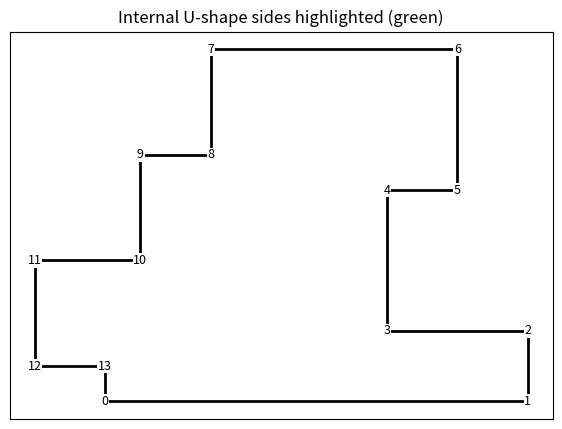

Source code (Python):
#!/usr/bin/env python3
# Highlight internal U-shapes (three sides A, B, -A) in a rectilinear polygon.
# Criteria:
#   • A ⟂ B and C == −A (after colinear compression into runs)
#   • both turn vertices (between A-B and B-C) are reflex (270°)
#   • mouth midpoint is OUTSIDE the polygon (inclusive=false)
#   • stem (B) midpoint is INSIDE the polygon (INCLUSIVE=true so on-edge counts)
from __future__ import annotations

from dataclasses import dataclass
from typing import List, Tuple
import argparse
import os
import sys

# Optional plotting (fallback to SVG if matplotlib is missing)
try:
    import matplotlib.pyplot as plt
    HAS_MPL = True
except Exception:
    HAS_MPL = False
    plt = None  # type: ignore

Point = Tuple[float, float]

# -------------------------------
# Basic helpers
# -------------------------------

def close_poly(pts: List[Point]) -> List[Point]:
    return pts if (not pts or pts[0] == pts[-1]) else pts + [pts[0]]

def parse_points(s: str) -> List[Point]:
    pts: List[Point] = []
    s = s.strip()
    if not s:
        return pts
    for tok in s.replace(";", " ").split():
        x_str, y_str = tok.split(",")
        pts.append((float(x_str), float(y_str)))
    return pts

def is_axis_aligned(a: Point, b: Point) -> bool:
    return a[0] == b[0] or a[1] == b[1]

def edge_dir(a: Point, b: Point) -> Tuple[int, int, float]:
    """Axis-aligned unit direction (ux,uy) and length from a→b."""
    if not is_axis_aligned(a, b):
        raise ValueError("Non-rectilinear edge detected")
    dx = b[0] - a[0]
    dy = b[1] - a[1]
    if dx == 0 and dy == 0:
        return (0, 0, 0.0)
    if dx != 0:
        return (1 if dx > 0 else -1, 0, abs(dx))
    else:
        return (0, 1 if dy > 0 else -1, abs(dy))

def signed_area(pts: List[Point]) -> float:
    c = close_poly(pts)
    return 0.5 * sum(c[i][0]*c[i+1][1] - c[i+1][0]*c[i][1] for i in range(len(c)-1))

# Point-in-polygon
def point_in_poly_inclusive(x: float, y: float, pts: List[Point]) -> bool:
    """On-edge counts as inside."""
    c = close_poly(pts); inside = False
    for i in range(len(c) - 1):
        x1, y1 = c[i]; x2, y2 = c[i + 1]
        # on-edge
        if (y1 == y2 and y == y1 and min(x1, x2) <= x <= max(x1, x2)) or \
           (x1 == x2 and x == x1 and min(y1, y2) <= y <= max(y1, y2)):
            return True
        # ray up
        if (y1 > y) != (y2 > y):
            xint = (x2 - x1) * (y - y1) / (y2 - y1 + 1e-30) + x1
            if x < xint:
                inside = not inside
    return inside

def point_in_poly_strict(x: float, y: float, pts: List[Point]) -> bool:
    """On-edge counts as outside."""
    c = close_poly(pts); inside = False
    for i in range(len(c) - 1):
        x1, y1 = c[i]; x2, y2 = c[i + 1]
        # on-edge → outside
        if (y1 == y2 and y == y1 and min(x1, x2) <= x <= max(x1, x2)) or \
           (x1 == x2 and x == x1 and min(y1, y2) <= y <= max(y1, y2)):
            return False
        # ray up
        if (y1 > y) != (y2 > y):
            xint = (x2 - x1) * (y - y1) / (y2 - y1 + 1e-30) + x1
            if x < xint:
                inside = not inside
    return inside

# -------------------------------
# Runs (merge colinear edges)
# -------------------------------

@dataclass(frozen=True)
class Run:
    dirx: int; diry: int
    length: float
    start_idx: int   # vertex index where the run starts (in closed poly)
    end_idx:   int   # vertex index where the run ends   (corner at end)

def nonzero_edges(c: List[Point]):
    n = len(c) - 1
    out = []
    for i in range(n):
        ux, uy, L = edge_dir(c[i], c[i+1])
        if L > 0:
            out.append((i, (ux, uy, L)))
    return out

def compute_runs(pts: List[Point]) -> List[Run]:
    c = close_poly(pts)
    edges = nonzero_edges(c)
    if not edges:
        return []
    runs: List[Run] = []
    start_i, (ux, uy, L) = edges[0]
    cur_dir = (ux, uy)
    cur_len = L
    cur_start = start_i
    cur_end = start_i + 1
    for idx, (vx, vy, VL) in edges[1:]:
        if (vx, vy) == cur_dir:
            cur_len += VL
            cur_end = idx + 1
        else:
            runs.append(Run(cur_dir[0], cur_dir[1], cur_len, cur_start, cur_end))
            cur_dir = (vx, vy)
            cur_len = VL
            cur_start = idx
            cur_end = idx + 1
    runs.append(Run(cur_dir[0], cur_dir[1], cur_len, cur_start, cur_end))
    return runs

# -------------------------------
# Reflex (270°) at a vertex
# -------------------------------

def is_reflex_vertex(c: List[Point], i: int, ccw: bool) -> bool:
    """Is vertex i a reflex (270°) corner?"""
    n = len(c) - 1
    i_prev = (i - 1) % n
    i_next = (i + 1) % n
    ax = c[i][0] - c[i_prev][0]
    ay = c[i][1] - c[i_prev][1]
    bx = c[i_next][0] - c[i][0]
    by = c[i_next][1] - c[i][1]
    z = ax * by - ay * bx
    # For CCW polys, right turns (z < 0) are reflex; for CW, left turns (z > 0) are reflex
    return (z < 0) if ccw else (z > 0)

# -------------------------------
# U-shape detection (internal only)
# -------------------------------

@dataclass(frozen=True)
class Segment:
    x1: float; y1: float; x2: float; y2: float

def detect_u_triples(pts: List[Point], debug: bool = False) -> List[List[Segment]]:
    """
    Find INTERNAL U-triples (A,B,-A), highlighting exactly those three sides.
    Conditions:
      - A ⟂ B  and  C == −A  (using colinear-compressed runs)
      - Both turn vertices are reflex (270°)
      - Mouth midpoint is OUTSIDE the polygon   (strict: on-edge treated as outside is fine)
      - Stem (B) midpoint is INSIDE the polygon (INCLUSIVE so on-edge counts)
    """
    c = close_poly(pts)
    n = len(c) - 1
    if n < 4:
        return []
    ccw = signed_area(pts) > 0
    runs = compute_runs(pts)
    m = len(runs)
    triples: List[List[Segment]] = []

    if debug:
        print(f"[debug] vertices={n}, runs={m}")

    for r in range(m):
        A = runs[r]
        B = runs[(r + 1) % m]
        C = runs[(r + 2) % m]

        # A ⟂ B  and  C == −A
        if A.dirx * B.dirx + A.diry * B.diry != 0:
            continue
        if (C.dirx, C.diry) != (-A.dirx, -A.diry):
            continue

        # Mouth corners (between A-B and B-C)
        v1 = A.end_idx % n
        v2 = B.end_idx % n

        # Both corners must be reflex
        if not (is_reflex_vertex(c, v1, ccw) and is_reflex_vertex(c, v2, ccw)):
            continue

        # Build segment endpoints
        a0 = c[A.start_idx % n]; a1 = c[A.end_idx % n]
        b0 = c[B.start_idx % n]; b1 = c[B.end_idx % n]
        c0p = c[C.start_idx % n]; c1p = c[C.end_idx % n]

        # Internal-vs-external checks:
        # 1) Mouth midpoint OUTSIDE polygon
        mouth_mid = ((c[v1][0] + c[v2][0]) * 0.5, (c[v1][1] + c[v2][1]) * 0.5)
        if point_in_poly_inclusive(mouth_mid[0], mouth_mid[1], pts):
            # midpoint is inside → external "tab", skip
            continue

        # 2) Stem midpoint INSIDE polygon (INCLUSIVE: on-edge counts as inside)
        stem_mid = ((b0[0] + b1[0]) * 0.5, (b0[1] + b1[1]) * 0.5)
        if not point_in_poly_inclusive(stem_mid[0], stem_mid[1], pts):
            continue

        triple = [Segment(*a0, *a1), Segment(*b0, *b1), Segment(*c0p, *c1p)]
        triples.append(triple)

    if debug:
        print(f"[debug] internal U-triples found: {len(triples)}")

    return triples

# -------------------------------
# Rendering
# -------------------------------

def plot_matplotlib(pts: List[Point], triples: List[List[Segment]], annotate: bool = True) -> None:
    assert HAS_MPL
    c = close_poly(pts)
    xs = [p[0] for p in c]; ys = [p[1] for p in c]
    fig, ax = plt.subplots(figsize=(7, 7))
    # polygon outline
    ax.plot(xs, ys, "-k", linewidth=2)

    # draw all highlighted segments in green
    for tri in triples:
        for seg in tri:
            ax.plot([seg.x1, seg.x2], [seg.y1, seg.y2], color="green", linewidth=4, solid_capstyle="round")

    if annotate:
        for i, (x, y) in enumerate(c[:-1]):
            ax.text(x, y, str(i), fontsize=9, ha="center", va="center",
                    bbox=dict(facecolor="white", edgecolor="none", pad=0.5))
    ax.set_aspect("equal", adjustable="box")
    ax.set_xticks([]); ax.set_yticks([])
    ax.set_title("Internal U-shape sides highlighted (green)")
    plt.show()

def save_svg(filename: str, pts: List[Point], triples: List[List[Segment]], annotate: bool = True) -> None:
    c = close_poly(pts)
    if not c:
        with open(filename, "w", encoding="utf-8") as f:
            f.write("<svg xmlns='http://www.w3.org/2000/svg' width='400' height='200'/>")
        return
    xs = [p[0] for p in c[:-1]]; ys = [p[1] for p in c[:-1]]
    minx, maxx = min(xs), max(xs); miny, maxy = min(ys), max(ys)
    margin = 20.0; scale = 40.0
    width = (maxx - minx) * scale + 2 * margin
    height = (maxy - miny) * scale + 2 * margin

    def tx(x): return (x - minx) * scale + margin
    def ty(y): return height - ((y - miny) * scale + margin)

    lines: List[str] = []
    lines.append(f"<svg xmlns='http://www.w3.org/2000/svg' width='{width:.0f}' height='{height:.0f}'>")
    lines.append("  <rect x='0' y='0' width='100%' height='100%' fill='white'/>")

    # polygon outline
    poly_pts = " ".join(f"{tx(x):.2f},{ty(y):.2f}" for (x, y) in c)
    lines.append(f"  <polyline points='{poly_pts}' fill='none' stroke='black' stroke-width='2'/>")

    # green segments
    for tri in triples:
        for seg in tri:
            lines.append(
                f"  <line x1='{tx(seg.x1):.2f}' y1='{ty(seg.y1):.2f}' "
                f"x2='{tx(seg.x2):.2f}' y2='{ty(seg.y2):.2f}' "
                f"stroke='green' stroke-width='6' stroke-linecap='round'/>"
            )

    if annotate:
        for i, (x, y) in enumerate(c[:-1]):
            lines.append(f"  <text x='{tx(x)+6:.2f}' y='{ty(y)-6:.2f}' font-size='10' font-family='Arial'>{i}</text>")

    lines.append("</svg>")
    with open(filename, "w", encoding="utf-8") as f:
        f.write("\n".join(lines))

# -------------------------------
# Demo + Tests
# -------------------------------

def demo_polygon() -> List[Point]:
    # Example with a notch
    return [
        (0.0, 0.0),
        (12.0, 0.0),
        (12.0, 2.0),
        (8.0, 2.0),
        (8.0, 6.0),
        (10.0, 6.0),
        (10.0, 10.0),
        (3.0, 10.0),
        (3.0, 7.0),
        (1.0, 7.0),
        (1.0, 4.0),
        (-2.0, 4.0),
        (-2.0, 1.0),
        (0.0, 1.0),
    ]

def run_tests() -> None:
    # 1) Rectangle → no internal U-triples
    rect = [(0,0),(10,0),(10,6),(0,6)]
    assert detect_u_triples(rect) == []

    # 2) Internal U-shaped notch
    poly_notch = [(0,0),(10,0),(10,8),(6,8),(6,3),(4,3),(4,8),(0,8)]
    assert len(detect_u_triples(poly_notch)) >= 1

    # 3) External tab (should be ignored)
    poly_tab = [(0,0),(10,0),(10,8),(6,8),(6,10),(4,10),(4,8),(0,8)]
    assert len(detect_u_triples(poly_tab)) == 0

    # 4) Two adjacent internal notches
    poly_adj = [
        (0,0),(16,0),(16,10),
        (14,10),(14,7),(12,7),(12,10),
        (10,10),(10,7),(8,7),(8,10),
        (0,10)
    ]
    assert len(detect_u_triples(poly_adj)) >= 2

    # 5) Vertical-U variant
    poly_vert = [(0,0),(8,0),(8,10),(5,10),(5,6),(3,6),(3,10),(0,10)]
    assert len(detect_u_triples(poly_vert)) >= 1

    # Smoke SVG
    out = "test_plot.svg"
    try:
        if os.path.exists(out): os.remove(out)
    except Exception:
        pass
    save_svg(out, demo_polygon(), detect_u_triples(demo_polygon()))
    assert os.path.exists(out)
    print("All tests passed.")

# -------------------------------
# CLI
# -------------------------------

def main(argv: List[str]) -> int:
    ap = argparse.ArgumentParser(description="Highlight INTERNAL U-shape triples (A, B, -A) in a rectilinear polygon")
    ap.add_argument("--points", type=str, help="Space-separated 'x,y' pairs")
    ap.add_argument("--no-annotate", action="store_true", help="Do not label vertex indices")
    ap.add_argument("--tests", action="store_true", help="Run tests and exit")
    ap.add_argument("--out", type=str, default="plot.svg", help="SVG output when matplotlib is unavailable")
    ap.add_argument("--debug", action="store_true", help="Print counts while detecting")
    args = ap.parse_args(argv)

    if args.tests:
        run_tests()
        return 0

    pts = parse_points(args.points) if args.points else demo_polygon()
    triples = detect_u_triples(pts, debug=args.debug)

    if HAS_MPL:
        plot_matplotlib(pts, triples, annotate=not args.no_annotate)
    else:
        save_svg(args.out, pts, triples, annotate=not args.no_annotate)
        print(f"Matplotlib not available — wrote SVG: {args.out}")
    return 0

if __name__ == "__main__":
    _ = main(sys.argv[1:])
